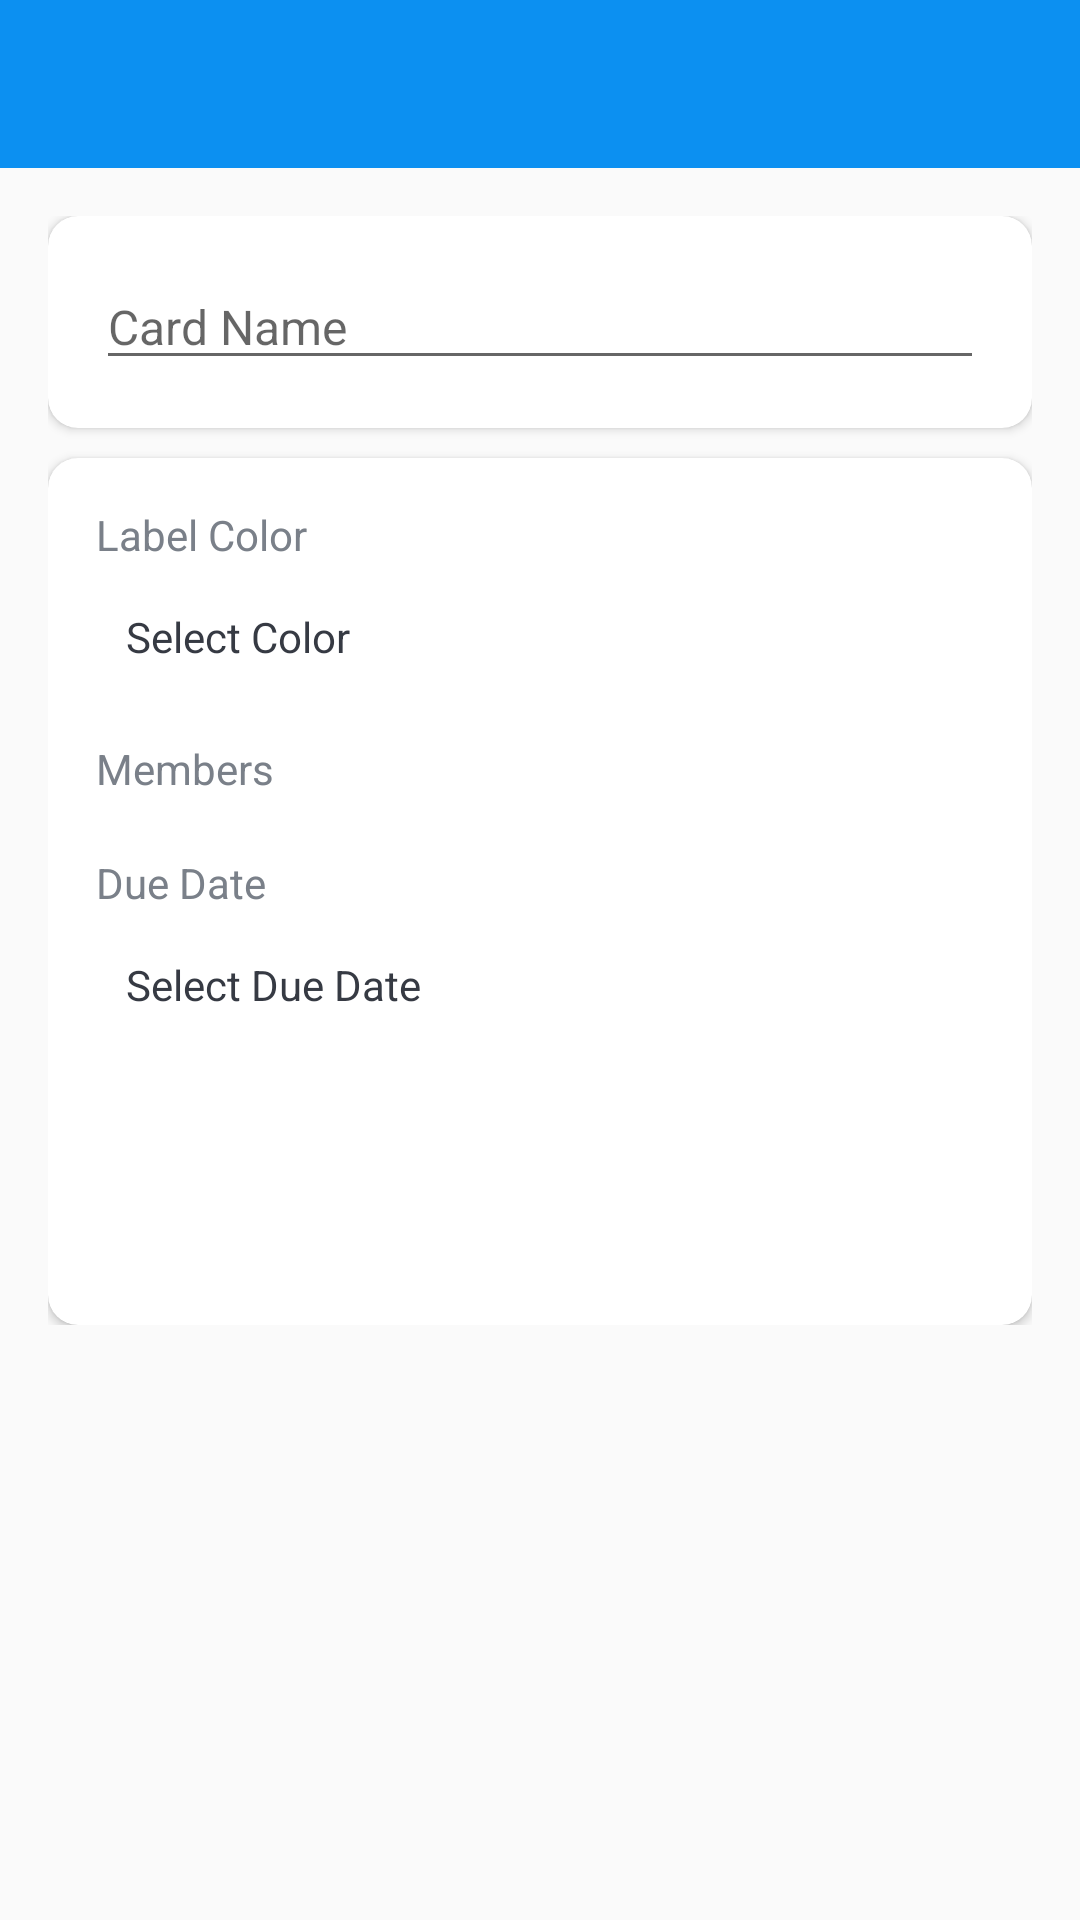

Android layout source for this screen:
<!-- AndroidManifest.xml: application theme Theme.ProjectKaro -->
<!-- res/layout/activity_card_detail.xml -->
<?xml version="1.0" encoding="utf-8"?>
<LinearLayout xmlns:android="http://schemas.android.com/apk/res/android"
    xmlns:app="http://schemas.android.com/apk/res-auto"
    xmlns:tools="http://schemas.android.com/tools"
    android:layout_width="match_parent"
    android:layout_height="match_parent"
    android:orientation="vertical"
    tools:context="activity.Activities.CardDetailActivity">

    <com.google.android.material.appbar.AppBarLayout
        android:layout_width="match_parent"
        android:layout_height="wrap_content"
        android:theme="@style/AppTheme.AppBarOverlay">

        <androidx.appcompat.widget.Toolbar
            android:id="@+id/toolbar_card_details_activity"
            android:layout_width="match_parent"
            android:layout_height="?attr/actionBarSize"
            android:background="?attr/colorPrimary"
            app:popupTheme="@style/AppTheme.PopupOverlay" />
    </com.google.android.material.appbar.AppBarLayout>

    <LinearLayout
        android:layout_width="match_parent"
        android:layout_height="wrap_content"
        android:background="@drawable/ic_background"
        android:orientation="vertical"
        android:padding="@dimen/card_details_content_padding">

        <androidx.cardview.widget.CardView
            android:layout_width="match_parent"
            android:layout_height="match_parent"
            android:layout_marginBottom="@dimen/card_details_cv_card_name_marginBottom"
            android:elevation="@dimen/card_view_elevation"
            app:cardCornerRadius="@dimen/card_view_corner_radius">

            <LinearLayout
                android:layout_width="match_parent"
                android:layout_height="wrap_content"
                android:gravity="center_horizontal"
                android:orientation="vertical"
                android:padding="@dimen/card_details_cv_content_padding">



                    <androidx.appcompat.widget.AppCompatEditText
                        android:id="@+id/et_name_card_details"
                        android:layout_width="match_parent"
                        android:layout_height="wrap_content"
                        android:hint="@string/hint_card_name"
                        android:inputType="text"
                        android:textSize="@dimen/et_text_size"
                        tools:text="Test" />


            </LinearLayout>
        </androidx.cardview.widget.CardView>

        <androidx.cardview.widget.CardView
            android:layout_width="match_parent"
            android:layout_height="match_parent"
            android:elevation="@dimen/card_view_elevation"
            app:cardCornerRadius="@dimen/card_view_corner_radius">

            <LinearLayout
                android:layout_width="match_parent"
                android:layout_height="wrap_content"
                android:gravity="center_horizontal"
                android:orientation="vertical"
                android:padding="@dimen/card_details_cv_content_padding">

                <TextView
                    android:layout_width="match_parent"
                    android:layout_height="wrap_content"
                    android:text="@string/label_color"
                    android:textColor="@color/secondary_text_color"
                    android:textSize="@dimen/card_details_label_text_size" />

                <TextView
                    android:id="@+id/tv_select_label_color"
                    android:layout_width="match_parent"
                    android:layout_height="wrap_content"
                    android:layout_marginTop="@dimen/card_details_value_marginTop"
                    android:padding="@dimen/card_details_value_padding"
                    android:text="@string/select_color"
                    android:textColor="@color/primary_text_color" />

                <TextView
                    android:layout_width="match_parent"
                    android:layout_height="wrap_content"
                    android:layout_marginTop="@dimen/card_details_members_label_marginTop"
                    android:text="@string/members"
                    android:textColor="@color/secondary_text_color"
                    android:textSize="@dimen/card_details_label_text_size" />

                <androidx.recyclerview.widget.RecyclerView
                    android:id="@+id/rvSelectedMemberList"
                    android:layout_width="match_parent"
                    android:layout_marginTop="2dp"
                    android:layout_height="wrap_content"
                    android:layout_marginBottom="2dp"
                    android:visibility="visible"
                    />

                <TextView
                    android:layout_width="match_parent"
                    android:layout_height="wrap_content"
                    android:layout_marginTop="@dimen/card_details_members_label_marginTop"
                    android:text="@string/due_date"
                    android:textColor="@color/secondary_text_color"
                    android:textSize="@dimen/card_details_label_text_size" />

                <TextView
                    android:id="@+id/tv_select_due_date"
                    android:layout_width="match_parent"
                    android:layout_height="wrap_content"
                    android:layout_marginTop="@dimen/card_details_value_marginTop"
                    android:padding="@dimen/card_details_value_padding"
                    android:text="@string/select_due_date"
                    android:textColor="@color/primary_text_color" />

                <Button
                    android:id="@+id/btn_update_card_details"
                    android:layout_width="match_parent"
                    android:layout_height="wrap_content"
                    android:layout_gravity="center"
                    android:layout_marginTop="@dimen/card_details_update_btn_marginTop"
                    android:background="@drawable/shape_button_rounded"
                    android:foreground="?attr/selectableItemBackground"
                    android:gravity="center"
                    android:paddingTop="@dimen/btn_paddingTopBottom"
                    android:paddingBottom="@dimen/btn_paddingTopBottom"
                    android:text="@string/update"
                    android:textColor="@android:color/white"
                    android:textSize="@dimen/btn_text_size" />
            </LinearLayout>
        </androidx.cardview.widget.CardView>
    </LinearLayout>
</LinearLayout>
    
<!-- resources referenced by this layout -->
<resources>
  <color name="primary_text_color">#363A43</color>
  <color name="secondary_text_color">#7A8089</color>
  <dimen name="btn_paddingTopBottom">8dp</dimen>
  <dimen name="btn_text_size">18sp</dimen>
  <dimen name="card_details_content_padding">16dp</dimen>
  <dimen name="card_details_cv_card_name_marginBottom">10dp</dimen>
  <dimen name="card_details_cv_content_padding">16dp</dimen>
  <dimen name="card_details_label_text_size">14sp</dimen>
  <dimen name="card_details_members_label_marginTop">15dp</dimen>
  <dimen name="card_details_update_btn_marginTop">30dp</dimen>
  <dimen name="card_details_value_marginTop">5dp</dimen>
  <dimen name="card_details_value_padding">10dp</dimen>
  <dimen name="card_view_corner_radius">10dp</dimen>
  <dimen name="card_view_elevation">50dp</dimen>
  <dimen name="et_text_size">16sp</dimen>
  <string name="due_date">Due Date</string>
  <string name="hint_card_name">Card Name</string>
  <string name="label_color">Label Color</string>
  <string name="members">Members</string>
  <string name="select_color">Select Color</string>
  <string name="select_due_date">Select Due Date</string>
  <string name="update">UPDATE</string>
  <style name="AppTheme.AppBarOverlay" parent="ThemeOverlay.AppCompat.Dark.ActionBar" />
  <style name="AppTheme.PopupOverlay" parent="ThemeOverlay.AppCompat.Light" />
  <style name="Theme.ProjectKaro" parent="Theme.AppCompat.Light.NoActionBar">
          
          <item name="colorPrimary">@color/purple_500</item>
          <item name="colorPrimaryVariant">@color/purple_700</item>
          <item name="colorOnPrimary">@color/white</item>
          
          <item name="colorSecondary">@color/teal_200</item>
          <item name="colorSecondaryVariant">@color/teal_700</item>
          <item name="colorOnSecondary">@color/black</item>
          
          <item name="android:statusBarColor" tools:targetApi="l">?attr/colorPrimaryVariant</item>
          
      </style>
  <color name="purple_500">#0C90F1</color>
  <color name="purple_700">#0C90F1</color>
  <color name="white">#FFFFFFFF</color>
  <color name="teal_200">#0C90F1</color>
  <color name="teal_700">#0C90F1</color>
  <color name="black">#FF000000</color>
</resources>
